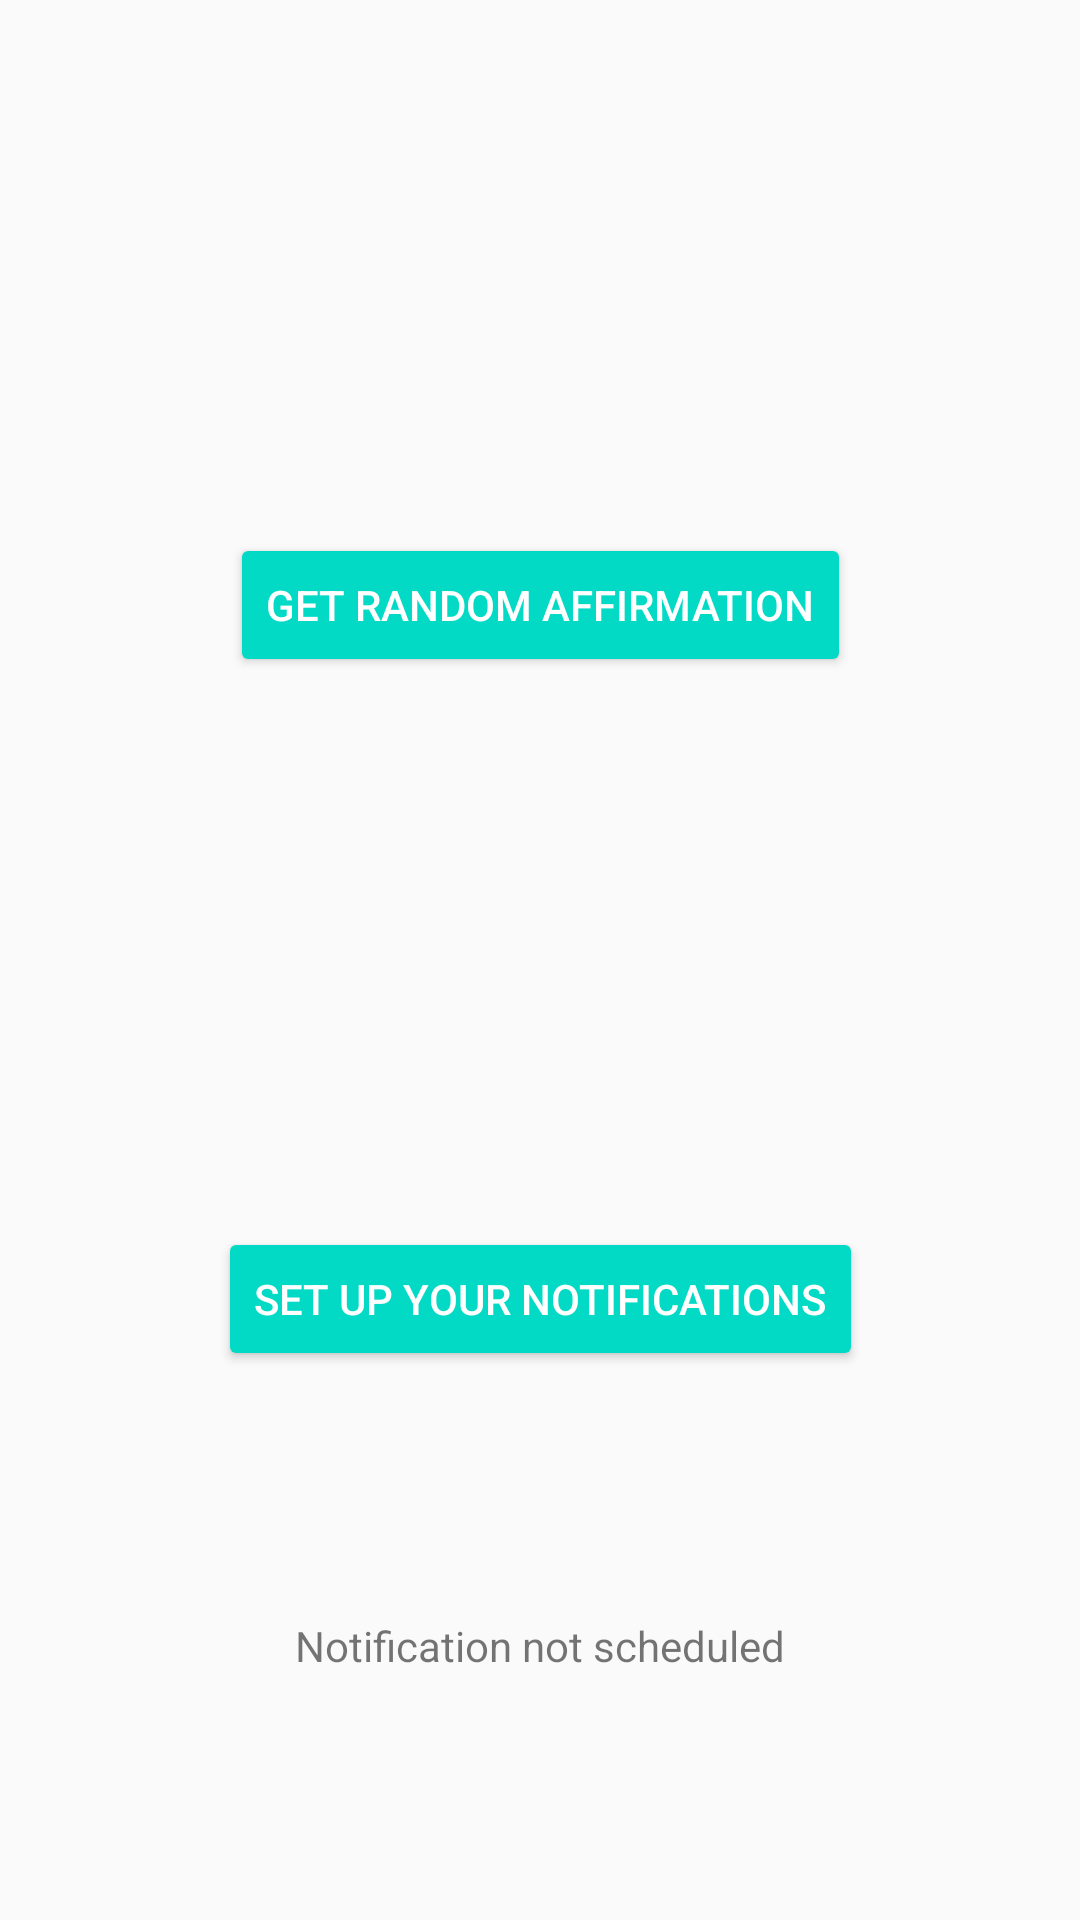

Write the Android layout XML for this screen, with the resource values it uses.
<!-- AndroidManifest.xml: application theme AppTheme -->
<!-- res/layout/activity_main.xml -->
<?xml version="1.0" encoding="utf-8"?>
<androidx.constraintlayout.widget.ConstraintLayout xmlns:android="http://schemas.android.com/apk/res/android"
    xmlns:app="http://schemas.android.com/apk/res-auto"
    xmlns:tools="http://schemas.android.com/tools"
    android:layout_width="match_parent"
    android:layout_height="match_parent"
    tools:context=".MainActivity">

    <Button
        android:id="@+id/buttonGetAff"
        style="@style/Widget.AppCompat.Button.Colored"
        android:layout_width="wrap_content"
        android:layout_height="wrap_content"
        android:onClick="sendRandomAffirmation"
        android:text="@string/get_random_affirmation"
        app:layout_constraintBottom_toBottomOf="parent"
        app:layout_constraintHorizontal_bias="0.5"
        app:layout_constraintLeft_toLeftOf="parent"
        app:layout_constraintRight_toRightOf="parent"
        app:layout_constraintTop_toTopOf="parent"
        app:layout_constraintVertical_bias="0.3" />

    <Button
        android:id="@+id/buttonGoToSettings"
        style="@style/Widget.AppCompat.Button.Colored"
        android:layout_width="wrap_content"
        android:layout_height="wrap_content"
        android:onClick="goToSettings"
        android:text="@string/set_up_notifications"
        app:layout_constraintBottom_toBottomOf="parent"
        app:layout_constraintLeft_toLeftOf="parent"
        app:layout_constraintRight_toRightOf="parent"
        app:layout_constraintTop_toBottomOf="@id/buttonGetAff" />

    <TextView
        android:id="@+id/scheduledTime"
        android:layout_width="wrap_content"
        android:layout_height="wrap_content"
        android:text="@string/notification_not_scheduled"
        app:layout_constraintBottom_toBottomOf="parent"
        app:layout_constraintEnd_toEndOf="parent"
        app:layout_constraintStart_toStartOf="parent"
        app:layout_constraintTop_toBottomOf="@+id/buttonGoToSettings" />

</androidx.constraintlayout.widget.ConstraintLayout>
<!-- resources referenced by this layout -->
<resources>
  <string name="get_random_affirmation">Get random affirmation</string>
  <string name="notification_not_scheduled">Notification not scheduled</string>
  <string name="set_up_notifications">Set up your notifications</string>
  <style name="AppTheme" parent="Theme.AppCompat.Light.DarkActionBar">
          
          <item name="colorPrimary">@color/colorPrimary</item>
          <item name="colorPrimaryDark">@color/colorPrimaryDark</item>
          <item name="colorAccent">@color/colorAccent</item>
      </style>
  <color name="colorPrimary">#6200EE</color>
  <color name="colorPrimaryDark">#3700B3</color>
  <color name="colorAccent">#03DAC5</color>
</resources>
